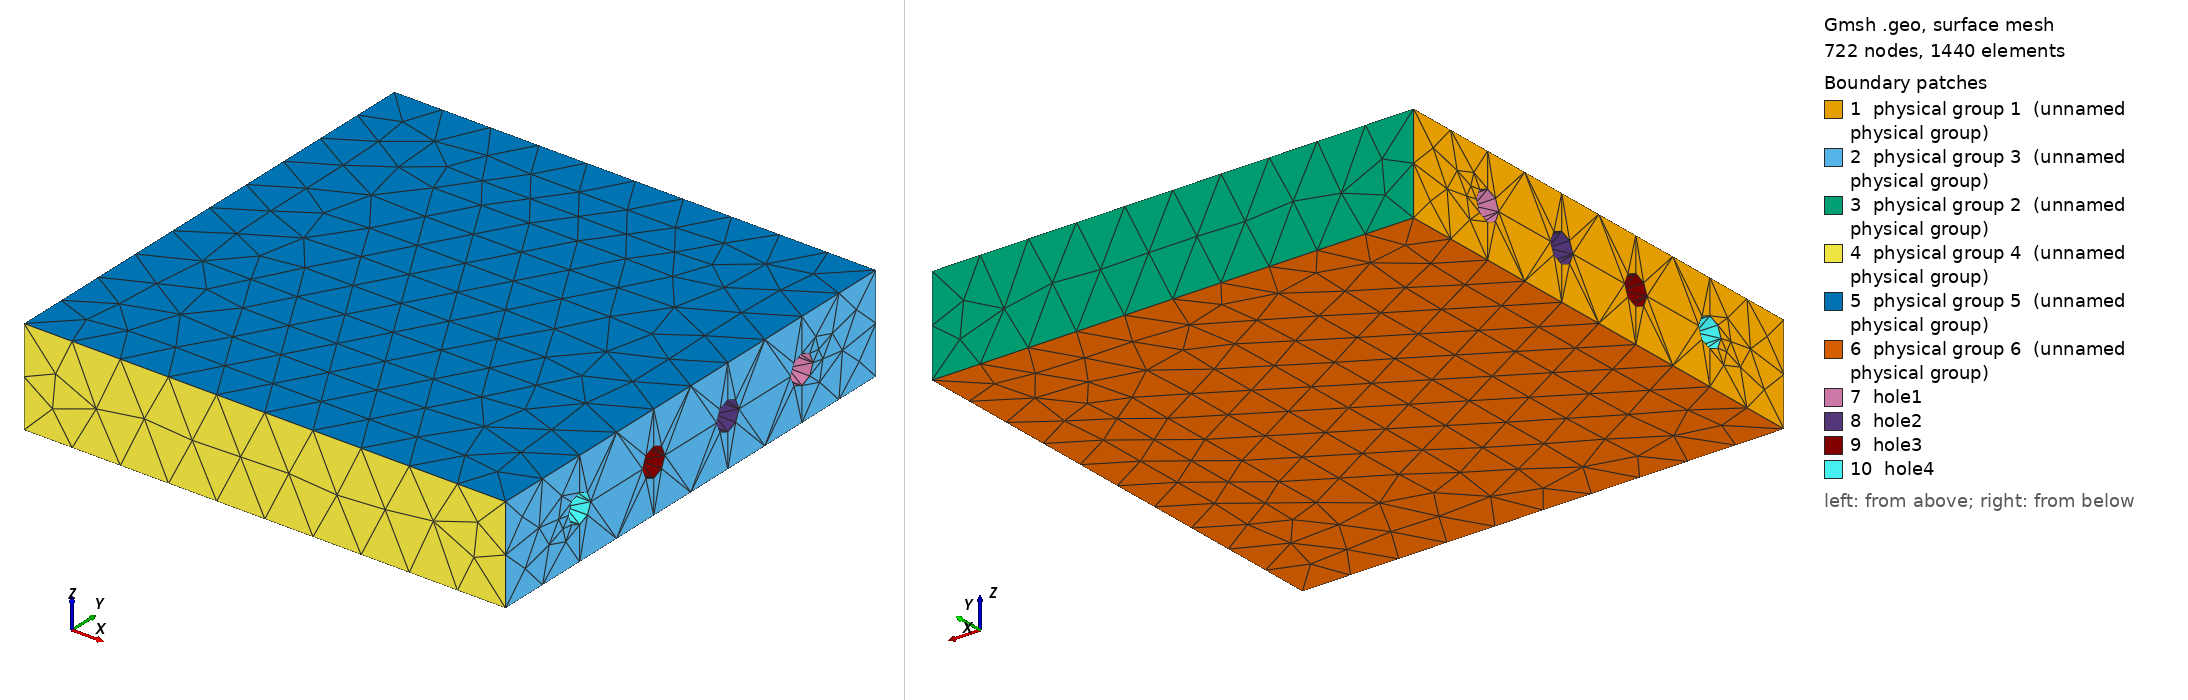

Gmsh geometry script, surface-meshed: 722 nodes, 1440 surface elements. Boundary patches (legend numbers): 1 physical group 1 (unnamed physical group), 2 physical group 3 (unnamed physical group), 3 physical group 2 (unnamed physical group), 4 physical group 4 (unnamed physical group), 5 physical group 5 (unnamed physical group), 6 physical group 6 (unnamed physical group), 7 hole1, 8 hole2, 9 hole3, 10 hole4. Left view from above one corner, right view from below the opposite corner. Legend entries are the model's physical surfaces. The drawing asked Gmsh for element sizes between 1% and 20% of the model's largest extent; the script's own settings can give other sizes.

=== platewith4holes.geo (drawn) ===
N = 1;
L = 10; // [0,L]x[-1,1]
h = 1/N;
r=0.3;

Point(1) = {0, 0, -1, h}; 
Point(2) = {0, L, -1, h};
Point(3) = {0, L, 1, h};
Point(4) = {0,0,1, h};

ip=newp;
For t In {1:4}
  ip=10*t;
  Point(ip) = {0,2*t, 0, h};
  ip+=1;
  Point(ip) = {0, 2*t, -r, h};
  ip+=1;
  Point(ip) = {0, 2*t, +r, h};
  ip+=1;
  Point(ip) = {0, 2*t-r, 0, h};
  ip+=1;
  Point(ip) = {0, 2*t+r, 0, h};
EndFor  
Line(1) = {1, 2};
Line(2) = {2, 3};
Line(3) = {3, 4};
Line(4) = {4, 1};

Line Loop(13) = {3, 4, 1, 2};
Line Loop(14) = {5, 6};
Line Loop(15) = {7, 8};
Line Loop(16) = {9, 10};
Line Loop(17) = {11, 12};

For t In {1:4}
  ipc=100*t;
  ip=10*t;
  Circle(ipc) = {ip+1, ip, ip+4};
  Circle(ipc+1) = {ip+4, ip, ip+2};
  Circle(ipc+2) = {ip+2, ip, ip+3};
  Circle(ipc+3) = {ip+3, ip, ip+1};
EndFor

Line Loop(404) = {400, 401, 402, 403};
Line Loop(405) = {301, 302, 303, 300};
Line Loop(406) = {201, 202, 203, 200};
Line Loop(407) = {100, 101, 102, 103};
Plane Surface(408) = {13, 404, 405, 406, 407};
Translate {L, 0, 0} {
  Duplicata { Surface{408}; }
}
Line(430) = {2, 54};
Line(431) = {3, 45};
Line(432) = {1, 50};
Line(433) = {4, 46};
Line Loop(434) = {431, -413, -430, 2};
Plane Surface(435) = {434};
Line Loop(436) = {433, 411, -432, -4};
Plane Surface(437) = {436};
Line Loop(438) = {431, 410, -433, -3};
Plane Surface(439) = {438};
Line Loop(440) = {430, -412, -432, 1};
Plane Surface(441) = {440};
Line(442) = {44, 73};
Line(443) = {41, 61};
Line(444) = {43, 63};
Line(445) = {42, 68};
Line Loop(446) = {443, -417, -442, -400};
Surface(447) = {446};
Line Loop(448) = {443, 414, -444, 403};
Surface(449) = {448};
Line Loop(450) = {444, 415, -445, 402};
Surface(451) = {450};
Line Loop(452) = {442, -416, -445, -401};
Surface(453) = {452};
Line(454) = {34, 81};
Line(455) = {31, 83};
Line(456) = {33, 88};
Line(457) = {32, 93};
Line(458) = {24, 101};
Line(459) = {103, 21};
Line(460) = {23, 108};
Line(461) = {113, 22};
Line(462) = {14, 133};
Line(463) = {11, 121};
Line(464) = {13, 123};
Line(465) = {12, 128};
Line Loop(466) = {300, 454, 418, -455};
Surface(467) = {466};
Line Loop(468) = {303, 455, 419, -456};
Surface(469) = {468};
Line Loop(470) = {420, -457, 302, 456};
Surface(471) = {470};
Line Loop(472) = {301, 457, 421, -454};
Surface(473) = {472};
Line Loop(474) = {200, 458, 422, 459};
Surface(475) = {474};
Line Loop(476) = {203, -459, 423, -460};
Surface(477) = {476};
Line Loop(478) = {202, 460, 424, 461};
Surface(479) = {478};
Line Loop(480) = {425, -458, 201, -461};
Surface(481) = {480};
Line Loop(482) = {100, 462, 429, -463};
Surface(483) = {482};
Line Loop(484) = {103, 463, 426, -464};
Surface(485) = {484};
Line Loop(486) = {102, 464, 427, -465};
Surface(487) = {486};
Line Loop(488) = {101, 465, 428, -462};
Surface(489) = {488};
Surface Loop(490) = {435, 439, 409, 437, 441, 408, 449, 447, 453, 451, 467, 473, 471, 469, 475, 481, 479, 477, 485, 483, 489, 487};
Physical Line(1) = {4};
Physical Line(2) = {411};
Physical Line(3) = {413};
Physical Line(4) = {2};
Physical Line(5) = {1};
Physical Line(6) = {432};
Physical Line(7) = {412};
Physical Line(8) = {430};
Physical Line(9) = {3};
Physical Line(10) = {433};
Physical Line(11) = {410};
Physical Line(12) = {431};
Physical Line(13) = {402, 401, 400, 403};
Physical Line(14) = {301, 300, 303, 302};
Physical Line(15) = {200, 203, 202, 201};
Physical Line(16) = {102, 101, 100, 103};
Physical Line(17) = {416, 415, 414, 417};
Physical Line(18) = {418, 421, 420, 419};
Physical Line(19) = {423, 422, 425, 424};
Physical Line(20) = {429, 428, 427, 426};
Physical Surface("hole1") = {447, 453, 449, 451};
Physical Surface("hole2") = {467, 473, 469, 471};
Physical Surface("hole3") = {475, 481, 479, 477};
Physical Surface("hole4") = {483, 489, 485, 487};
Physical Surface(1) = {408};
Physical Surface(2) = {435};
Physical Surface(3) = {409};
Physical Surface(4) = {437};
Physical Surface(5) = {439};
Physical Surface(6) = {441};
Volume(1) = {490};
Physical Volume(1) = {1};
